Run: headless pygame with SDL's dummy video driver; simulated clock (each Clock.tick advances the game by its frame time, no real sleeping); random seed 0; keys injected as events and as key.get_pressed() state; no mouse input.
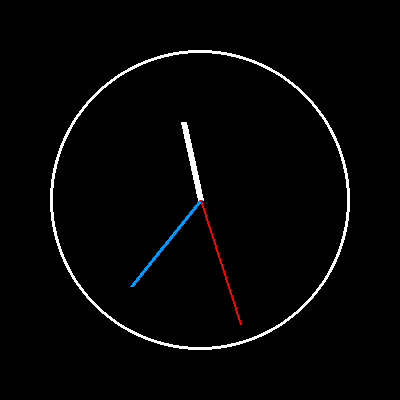
Frame 1 of 4 · flips 1–60 · no input
Frame 2 of 4 · flips 61–180 · tapped SPACE, RETURN · held RIGHT (→), D · screen unchanged from frame 1, image omitted
Frame 3 of 4 · flips 181–300 · held DOWN (↓), S · screen unchanged from frame 2, image omitted
Frame 4 of 4 · flips 301–420 · held LEFT (←), A, UP (↑), W · screen unchanged from frame 3, image omitted

The pygame program that drew these frames:

import pygame
import math
import datetime

def hand_tip(cx, cy, length, angle):
    x = cx + length * math.sin(math.radians(angle))
    y = cy - length * math.cos(math.radians(angle))
    return round(x), round(y)

pygame.init()
screen = pygame.display.set_mode((400, 400))
clock = pygame.time.Clock()
cx, cy = 200, 200

running = True
while running:
    for event in pygame.event.get():
        if event.type == pygame.QUIT:
            running = False

    now = datetime.datetime.now()
    h, m, s = now.hour % 12, now.minute, now.second

    s_ang = s * 6
    m_ang = m * 6 + s * 0.1
    h_ang = h * 30 + m * 0.5

    screen.fill((0, 0, 0))
    pygame.draw.circle(screen, (255, 255, 255), (cx, cy), 150, 3)
    pygame.draw.line(screen, (255, 255, 255), (cx, cy), hand_tip(cx, cy, 80, h_ang), 6)
    pygame.draw.line(screen, (0, 150, 255), (cx, cy), hand_tip(cx, cy, 110, m_ang), 4)
    pygame.draw.line(screen, (254, 0, 0), (cx, cy), hand_tip(cx, cy, 130, s_ang), 2)
    pygame.display.flip()
    clock.tick(30)

pygame.quit()
